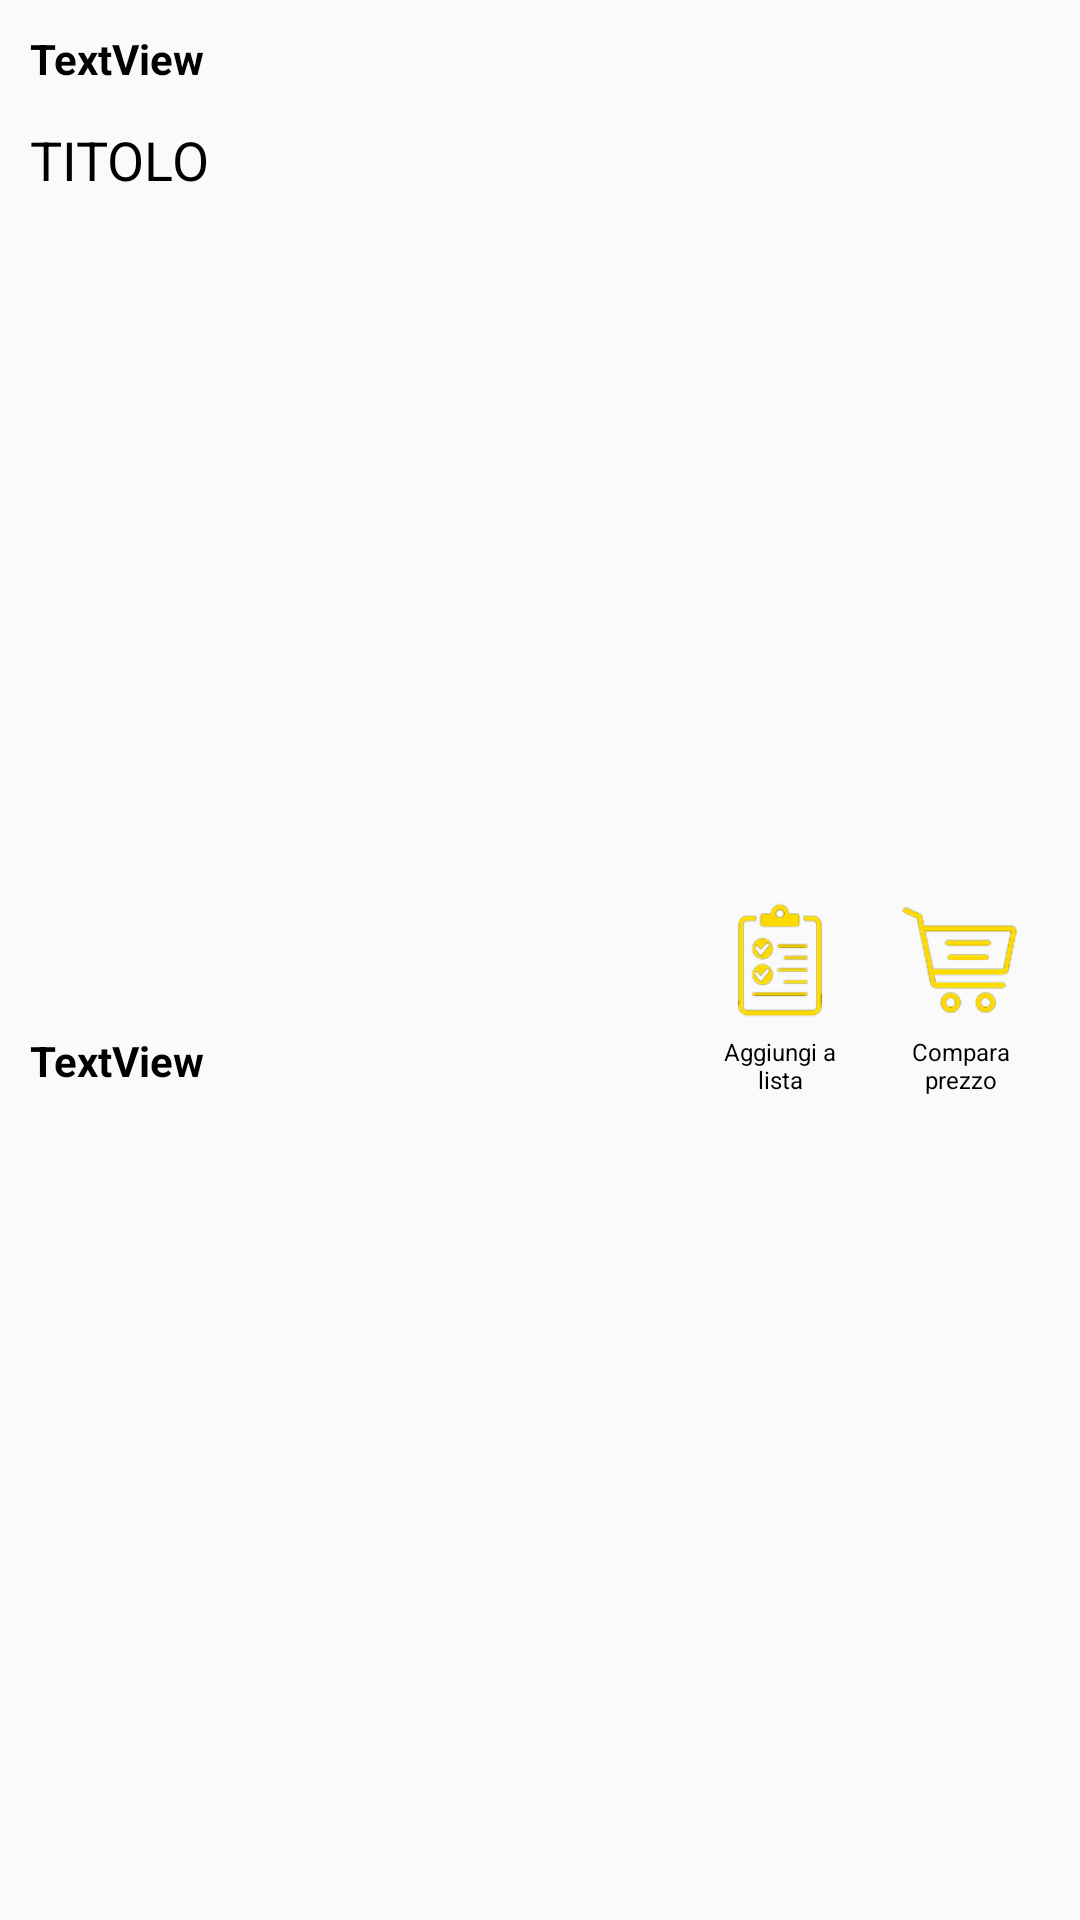

Reconstruct the res/layout file that produces this screen, plus the resources it refers to.
<!-- AndroidManifest.xml: application theme AppTheme -->
<!-- res/layout/riga_risultati.xml -->
<?xml version="1.0" encoding="utf-8"?>
<androidx.constraintlayout.widget.ConstraintLayout xmlns:android="http://schemas.android.com/apk/res/android"
    xmlns:app="http://schemas.android.com/apk/res-auto"
    xmlns:tools="http://schemas.android.com/tools"
    android:layout_width="match_parent"
    android:layout_height="wrap_content">

    <TextView
        android:id="@+id/categoria_risultato"
        android:layout_width="149dp"
        android:layout_height="21dp"
        android:layout_marginStart="10dp"
        android:layout_marginTop="10dp"
        android:layout_marginBottom="10dp"
        android:text="TextView"
        android:textColor="#000000"
        android:textStyle="bold"
        app:layout_constraintBottom_toBottomOf="parent"
        app:layout_constraintStart_toStartOf="parent"
        app:layout_constraintTop_toBottomOf="@+id/nome_risultato" />

    <TextView
        android:id="@+id/marchio_risultato"
        android:layout_width="132dp"
        android:layout_height="21dp"
        android:layout_marginStart="10dp"
        android:layout_marginTop="10dp"
        android:text="TextView"
        android:textColor="@color/design_default_color_on_secondary"
        android:textStyle="bold"
        app:layout_constraintStart_toStartOf="parent"
        app:layout_constraintTop_toTopOf="parent" />

    <TextView
        android:id="@+id/nome_risultato"
        android:layout_width="206dp"
        android:layout_height="28dp"
        android:layout_marginStart="10dp"
        android:layout_marginTop="10dp"
        android:text="TITOLO"
        android:textColor="#000000"
        android:textSize="18sp"
        app:layout_constraintStart_toStartOf="parent"
        app:layout_constraintTop_toBottomOf="@+id/marchio_risultato" />

    <ImageView
        android:id="@+id/aggiungi"
        android:layout_width="40dp"
        android:layout_height="40dp"
        android:layout_marginEnd="20dp"
        android:clickable="true"
        app:layout_constraintBottom_toBottomOf="parent"
        app:layout_constraintEnd_toStartOf="@+id/compara"
        app:layout_constraintTop_toTopOf="parent"
        app:srcCompat="@drawable/liste" />

    <ImageView
        android:id="@+id/compara"
        android:layout_width="40dp"
        android:layout_height="40dp"
        android:layout_marginEnd="20dp"
        android:clickable="true"
        app:layout_constraintBottom_toBottomOf="parent"
        app:layout_constraintEnd_toEndOf="parent"
        app:layout_constraintTop_toTopOf="parent"
        app:srcCompat="@drawable/carrelli" />

    <TextView
        android:id="@+id/textView7"
        android:layout_width="40dp"
        android:layout_height="20dp"
        android:layout_marginTop="5dp"
        android:layout_marginEnd="20dp"
        android:text="Aggiungi a lista"
        android:textAlignment="center"
        android:textColor="#000000"
        android:textSize="8sp"
        app:layout_constraintEnd_toStartOf="@+id/textView8"
        app:layout_constraintTop_toBottomOf="@+id/aggiungi" />

    <TextView
        android:id="@+id/textView8"
        android:layout_width="40dp"
        android:layout_height="20dp"
        android:layout_marginTop="5dp"
        android:layout_marginEnd="20dp"
        android:text="Compara prezzo"
        android:textAlignment="center"
        android:textColor="#000000"
        android:textSize="8sp"
        app:layout_constraintEnd_toEndOf="parent"
        app:layout_constraintTop_toBottomOf="@+id/compara" />

</androidx.constraintlayout.widget.ConstraintLayout>
<!-- resources referenced by this layout -->
<resources>
  <!-- drawable carrelli: png bitmap (drawable, 6513 bytes) -->
  <!-- drawable liste: png bitmap (drawable, 6862 bytes) -->
  <style name="AppTheme" parent="Theme.AppCompat.Light.NoActionBar">
          
          <item name="colorPrimary">@color/colorPrimary</item>
          <item name="colorPrimaryDark">@color/colorPrimaryDark</item>
          <item name="colorAccent">@color/colorAccent</item>
          <item name="android:statusBarColor">#00000000</item> 
      </style>
  <color name="colorPrimary">#6200EE</color>
  <color name="colorPrimaryDark">#3700B3</color>
  <color name="colorAccent">#ffd800</color>
</resources>
